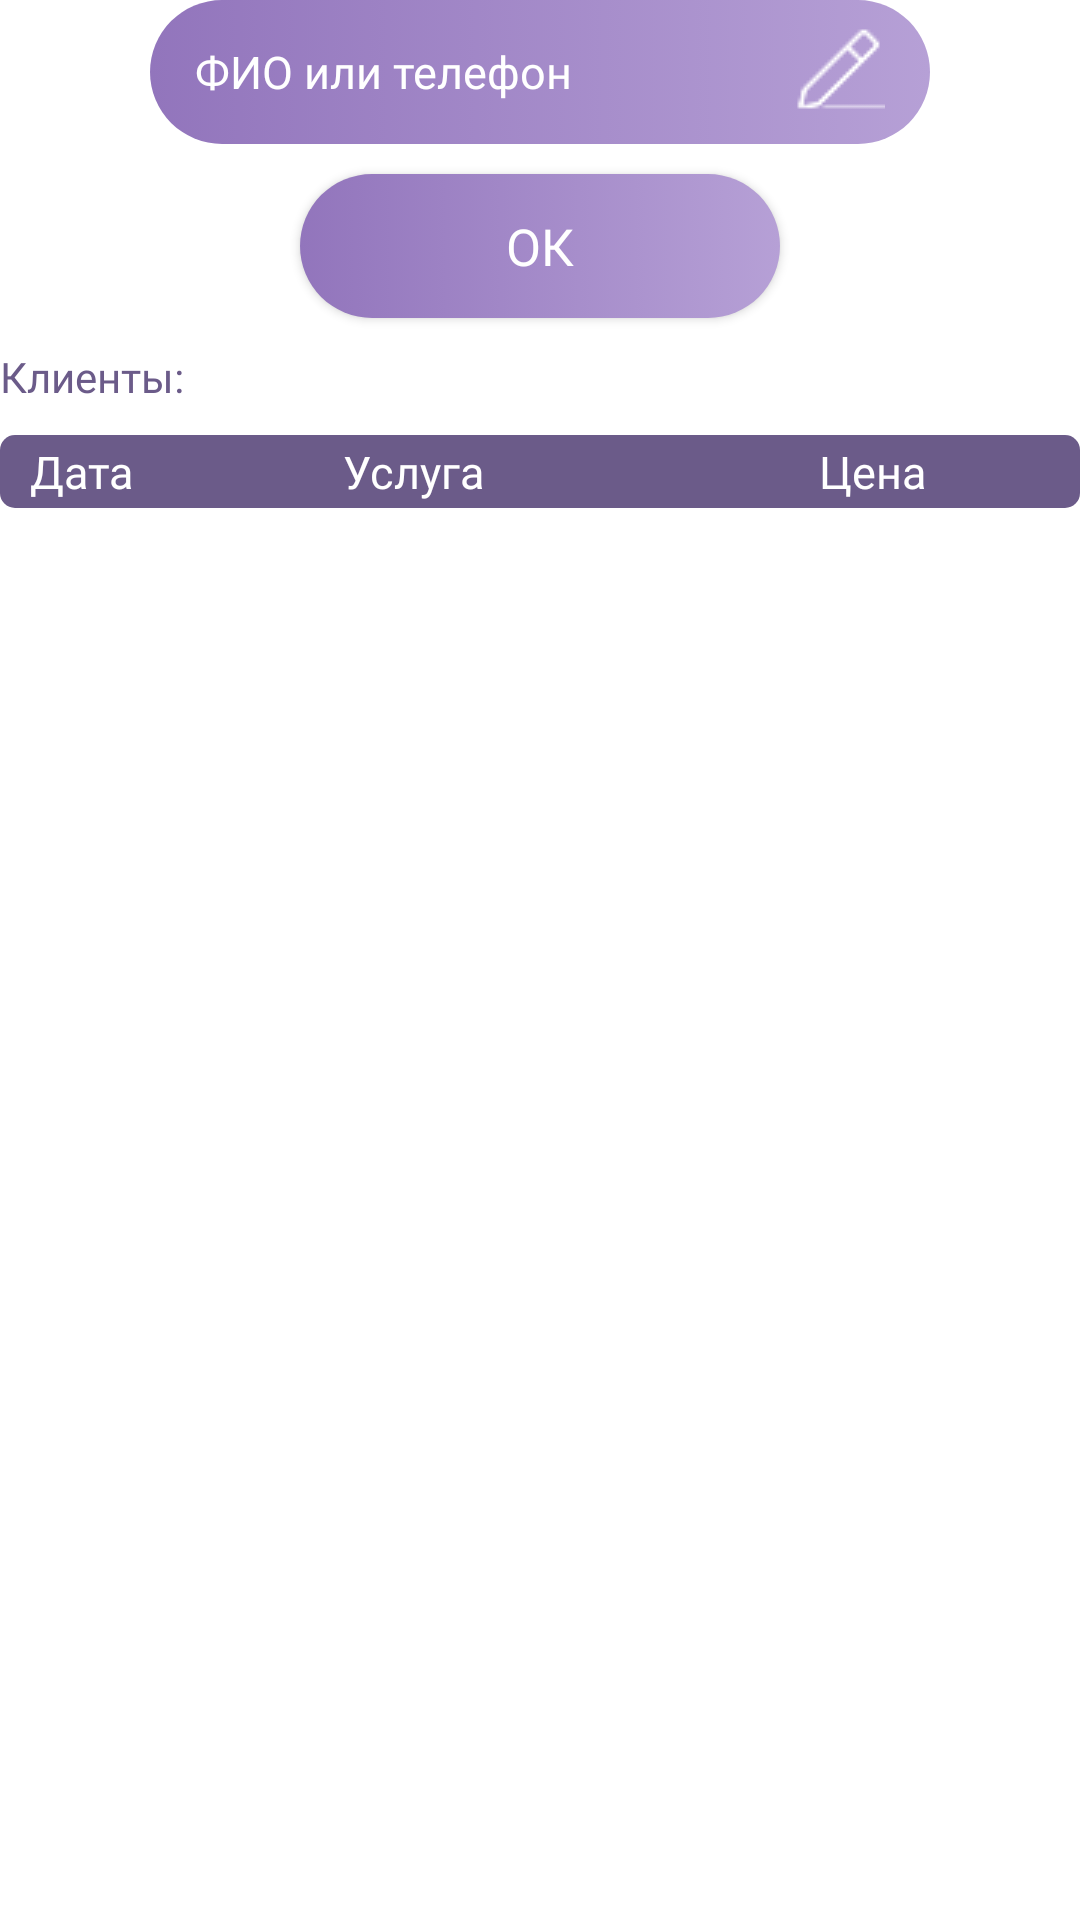

Here is an Android app screen rendered from its layout file. Give the layout XML and the strings, colors and styles it references.
<!-- AndroidManifest.xml: application theme Theme.StyleImage -->
<!-- res/layout/fragment_history.xml -->
<?xml version="1.0" encoding="utf-8"?>
<FrameLayout xmlns:android="http://schemas.android.com/apk/res/android"
    xmlns:tools="http://schemas.android.com/tools"
    android:layout_width="match_parent"
    android:layout_height="match_parent"
    xmlns:app="http://schemas.android.com/apk/res-auto"
    tools:context=".HistoryFragment">

    
    <androidx.constraintlayout.widget.ConstraintLayout
        android:id="@+id/clMainHistory"
        android:layout_width="match_parent"
        android:layout_height="match_parent">

        <EditText
            android:id="@+id/etDataHistory"
            android:layout_width="0dp"
            android:layout_height="wrap_content"
            android:layout_marginStart="50dp"
            android:layout_marginEnd="50dp"
            android:background="@drawable/edittext"
            android:ems="10"
            android:paddingEnd="15dp"
            android:drawableEnd="@drawable/edittxt"
            android:fontFamily="@font/montserrat_regular"
            android:hint="@string/fioorphne_hint"
            android:inputType="textPersonName"
            android:minHeight="48dp"
            android:paddingStart="15dp"
            android:textColor="#FFFFFF"
            android:textColorHint="#FFFFFF"
            android:textSize="15sp"
            android:visibility="visible"
            app:layout_constraintEnd_toEndOf="parent"
            app:layout_constraintStart_toStartOf="parent"
            app:layout_constraintTop_toTopOf="parent" />

        <androidx.appcompat.widget.AppCompatButton
            android:id="@+id/bOkHistory"
            android:layout_width="0dp"
            android:layout_height="wrap_content"
            android:layout_marginTop="10dp"
            android:layout_marginStart="50dp"
            android:layout_marginEnd="50dp"
            android:background="@drawable/button"
            android:fontFamily="@font/montserrat_regular"
            android:onClick="clickOk"
            android:text="ОК"
            android:textSize="17sp"
            android:textColor="#ffffff"
            android:visibility="visible"
            app:layout_constraintEnd_toEndOf="@+id/etDataHistory"
            app:layout_constraintStart_toStartOf="@+id/etDataHistory"
            app:layout_constraintTop_toBottomOf="@+id/etDataHistory" />

    <TextView
        android:id="@+id/tvHistory"
        android:layout_width="wrap_content"
        android:layout_height="wrap_content"
        android:fontFamily="@font/montserrat_regular"
        android:layout_marginTop="10dp"
        android:text="Клиенты:"
        android:textColor="#6b5b89"
        app:layout_constraintStart_toStartOf="parent"
        app:layout_constraintTop_toBottomOf="@+id/bOkHistory" />

        <TextView
            android:id="@+id/tvClientHistory"
            android:layout_width="0dp"
            android:layout_height="wrap_content"
            android:layout_marginStart="5dp"
            android:layout_marginEnd="5dp"
            android:fontFamily="@font/montserrat_regular"
            android:text=""
            android:textColor="#6b5b89"
            app:layout_constraintEnd_toEndOf="parent"
            app:layout_constraintStart_toEndOf="@+id/tvHistory"
            app:layout_constraintTop_toTopOf="@+id/tvHistory" />

        <androidx.constraintlayout.widget.ConstraintLayout
            android:id="@+id/clTbHistory"
            android:layout_width="match_parent"
            android:layout_height="0dp"
            android:visibility="visible"
            app:layout_constraintBottom_toBottomOf="parent"
            app:layout_constraintEnd_toEndOf="parent"
            app:layout_constraintStart_toStartOf="parent"
            app:layout_constraintTop_toBottomOf="@+id/tvClientHistory">

            <ScrollView
                android:layout_width="match_parent"
                android:layout_height="match_parent"
                android:layout_marginTop="10dp"
                app:layout_constraintStart_toStartOf="parent">

                <LinearLayout
                    android:layout_width="match_parent"
                    android:layout_height="wrap_content"
                    android:orientation="vertical">

                    <TableLayout
                        android:id="@+id/tbHistory"
                        android:layout_width="match_parent"
                        android:layout_height="wrap_content"
                        app:layout_constraintEnd_toEndOf="parent"
                        app:layout_constraintStart_toStartOf="parent"
                        app:layout_constraintTop_toBottomOf="@+id/tvClientHistory"
                        tools:ignore="UselessParent">

                        <TableRow
                            android:id="@+id/trHistory"
                            android:layout_width="match_parent"
                            android:layout_height="match_parent"
                            android:layout_marginBottom="6px"
                            android:background="@drawable/tablerowhead">

                            <TextView
                                android:id="@+id/tvTbDateHistory"
                                android:layout_width="wrap_content"
                                android:layout_height="match_parent"
                                android:layout_column="0"
                                android:layout_weight="1"
                                android:fontFamily="@font/montserrat_medium"
                                android:gravity="center"
                                android:maxWidth="50dp"
                                android:text="Дата"
                                android:textColor="#FFfFFF"
                                android:textSize="15sp" />

                            <TextView
                                android:id="@+id/tvTbPriceNameHistory"
                                android:layout_width="wrap_content"
                                android:layout_height="match_parent"
                                android:layout_column="1"
                                android:layout_weight="8"
                                android:fontFamily="@font/montserrat_medium"
                                android:gravity="center"
                                android:text="Услуга"
                                android:textColor="#ffffff"
                                android:textSize="15sp" />

                            <TextView
                                android:id="@+id/tvTbPriceHistory"
                                android:layout_width="wrap_content"
                                android:layout_height="match_parent"
                                android:layout_column="2"
                                android:layout_weight="8"
                                android:fontFamily="@font/montserrat_medium"
                                android:gravity="center"
                                android:maxWidth="10dp"
                                android:text="Цена"
                                android:textColor="#FFFFFF"
                                android:textSize="15sp" />
                        </TableRow>
                    </TableLayout>

                    <TextView
                        android:id="@+id/tvTableNotHistory"
                        android:layout_width="match_parent"
                        android:layout_height="wrap_content"
                        android:layout_margin="4px"
                        android:layout_weight="9"
                        android:gravity="center"
                        android:maxWidth="30dp"
                        android:fontFamily="@font/montserrat_regular"
                        android:padding="4px"
                        android:text=""
                        android:textColor="#6b5b89"
                        android:textSize="15sp" />

                </LinearLayout>
            </ScrollView>

        </androidx.constraintlayout.widget.ConstraintLayout>

        <androidx.constraintlayout.widget.ConstraintLayout
            android:id="@+id/clViewPriceHistory"
            android:layout_width="0dp"
            android:layout_height="wrap_content"
            android:layout_marginStart="50dp"
            android:layout_marginEnd="50dp"
            android:background="@drawable/spinner"
            android:visibility="invisible"
            app:layout_constraintEnd_toEndOf="parent"
            app:layout_constraintStart_toStartOf="parent"
            app:layout_constraintTop_toTopOf="parent"
            tools:ignore="MissingConstraints">

            <Spinner
                android:id="@+id/sViewPriceHistory"
                android:layout_width="0dp"
                android:layout_height="wrap_content"
                android:animationCache="true"
                android:popupBackground="@drawable/headbottom"
                android:backgroundTint="#ffffff"
                android:background="#00ffffff"
                android:dropDownSelector="@android:drawable/arrow_down_float"
                android:fontFamily="@font/montserrat_regular"
                android:shape="rectangle"
                app:layout_constraintBottom_toBottomOf="parent"
                app:layout_constraintEnd_toEndOf="parent"
                app:layout_constraintStart_toStartOf="parent"
                app:layout_constraintTop_toTopOf="parent"
                tools:ignore="SpeakableTextPresentCheck,TouchTargetSizeCheck" />
        </androidx.constraintlayout.widget.ConstraintLayout>

        <androidx.appcompat.widget.AppCompatButton
            android:id="@+id/bDateHistory"
            android:layout_width="match_parent"
            android:layout_height="wrap_content"
            android:layout_marginStart="50dp"
            android:layout_marginTop="10dp"
            android:layout_marginEnd="50dp"
            android:drawableRight="@drawable/search"
            android:background="@drawable/button"
            android:fontFamily="@font/montserrat_regular"
            android:gravity="left|center_vertical"
            android:onClick="clickHistory"
            android:paddingStart="15dp"
            android:paddingEnd="15sp"
            android:text="Выбрать дату"
            android:textAllCaps="false"
            android:textColor="#ffffff"
            android:textSize="15sp"
            android:visibility="invisible"
            app:layout_constraintEnd_toEndOf="parent"
            app:layout_constraintStart_toStartOf="parent"
            app:layout_constraintTop_toBottomOf="@+id/clViewPriceHistory" />

        <ImageView
            android:id="@+id/ibClearHistory"
            android:layout_width="0dp"
            android:layout_height="0dp"
            android:src="@drawable/clear_date"
            android:padding="15dp"
            android:visibility="invisible"
            app:layout_constraintBottom_toBottomOf="@+id/bDateHistory"
            app:layout_constraintStart_toEndOf="@+id/bDateHistory"
            app:layout_constraintTop_toTopOf="@+id/bDateHistory"/>

    </androidx.constraintlayout.widget.ConstraintLayout>

</FrameLayout>
<!-- resources referenced by this layout -->
<resources>
  <!-- drawable edittext (drawable) -->
  <?xml version="1.0" encoding="utf-8"?>
  <selector xmlns:android="http://schemas.android.com/apk/res/android" >
      <item>
          <shape android:shape="rectangle"  >
              <corners android:topLeftRadius="40dp" android:bottomLeftRadius="40dp" android:bottomRightRadius="40dp" android:topRightRadius="40dp"/>
              <gradient android:angle="0" android:startColor="#9275bc"  android:endColor="#B6A0D6" />
              <size android:height="10dp" android:width="300dp"/>
          </shape>
      </item>
  </selector>
  <!-- drawable headbottom (drawable) -->
  <?xml version="1.0" encoding="utf-8"?>
  <selector xmlns:android="http://schemas.android.com/apk/res/android" >
      <item>
          <shape android:shape="rectangle"  >
              <gradient android:angle="0" android:startColor="#9275bc"  android:endColor="#B6A0D6" />
              <size android:height="10dp" android:width="300dp"/>
          </shape>
      </item>
  </selector>
  <!-- drawable spinner (drawable) -->
  <?xml version="1.0" encoding="utf-8"?>
  <selector xmlns:android="http://schemas.android.com/apk/res/android" >
      <item>
          <shape android:shape="rectangle"  >
              <corners android:topLeftRadius="40dp" android:bottomLeftRadius="40dp" android:bottomRightRadius="40dp" android:topRightRadius="40dp"/>
              <solid  android:color="#B6A0D6" />
              <size android:height="10dp" android:width="300dp"/>
          </shape>
      </item>
  </selector>
  <!-- drawable tablerowhead (drawable) -->
  <?xml version="1.0" encoding="utf-8"?>
  <selector xmlns:android="http://schemas.android.com/apk/res/android">
      <item>
          <shape android:shape="rectangle">
              <solid android:color="#6b5b89"/>
              <padding android:top="2dp" android:left="2dp" android:bottom="2dp" android:right="2dp"/>
              <size android:height="1dp" android:width="3dp"/>
              <corners android:radius="5dp"/>
          </shape>
      </item>
  </selector>
  <string name="fioorphne_hint"><font fontFamily="@font/montserrat_regular" size="15">ФИО или телефон</font></string>
  <style name="Theme.StyleImage" parent="Theme.MaterialComponents.DayNight.NoActionBar">
          
          <item name="colorPrimary">@color/purple_500</item>
          <item name="colorPrimaryVariant">@color/purple_700</item>
          <item name="colorOnPrimary">@color/white</item>
          
          <item name="colorSecondary">@color/teal_200</item>
          <item name="colorSecondaryVariant">@color/teal_700</item>
          <item name="colorOnSecondary">#6750A4</item>
          
          <item name="android:statusBarColor" tools:targetApi="l">#6b5b89</item>
          
      </style>
  <color name="purple_500">#FF6200EE</color>
  <color name="purple_700">#FF3700B3</color>
  <color name="white">#FFFFFFFF</color>
  <color name="teal_200">#FF03DAC5</color>
  <color name="teal_700">#FF018786</color>
</resources>
